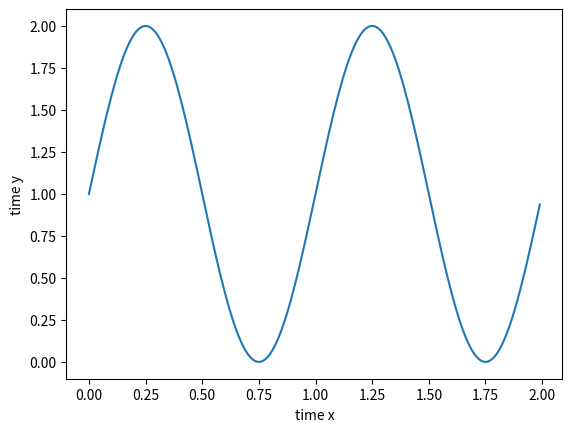
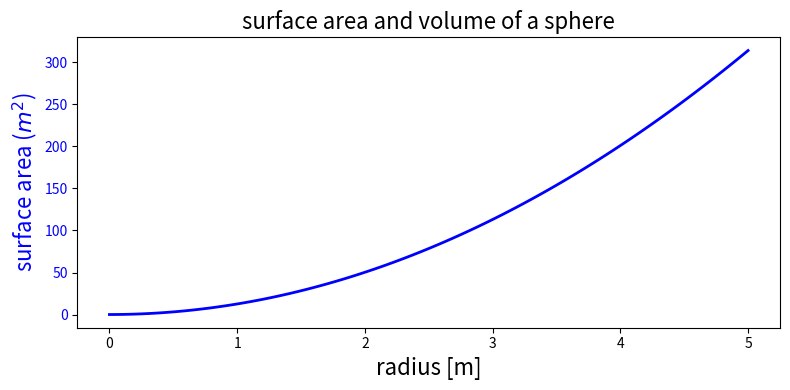

Reproduce these figures in Python, in order.
#%% import matplotlib
import matplotlib.pyplot as plt
import numpy as np

# Data for plotting
t = np.arange(0.0, 2.0, 0.01)
s = 1 + np.sin(2 * np.pi * t)

fig, ax = plt.subplots()
ax.plot(t, s)

#ax.set(xlabel='time (s)', 
#       ylabel='voltage (mV)',
#       title='About as simple as it gets, folks')
plt.ylabel("time y")
ax.set_xlabel("time x")

plt.show()

# %% 改变label的颜色: ax.get_yticklabels()->label.set_color("blue")
###############################################################################
fig, ax1 = plt.subplots(figsize=(8, 4))

r = np.linspace(0, 5, 100)
a = 4 * np.pi * r ** 2  # area
v = (4 * np.pi / 3) * r ** 3  # volume


ax1.set_title("surface area and volume of a sphere", fontsize=16)
ax1.set_xlabel("radius [m]", fontsize=16)

ax1.plot(r, a, lw=2, color="blue")
ax1.set_ylabel(r"surface area ($m^2$)", fontsize=16, color="blue")
#把tick上的数字标记都上色
for label in ax1.get_yticklabels():
    label.set_color("blue")

fig.tight_layout()